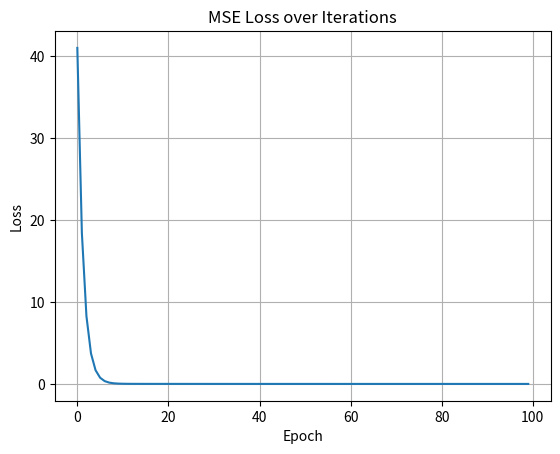

Recreate this plot in Python.
"""Practical 15: Gradient Descent on a linear regression cost function."""
import numpy as np
import matplotlib.pyplot as plt

# Dataset
X = np.array([1, 2, 3, 4])
y = np.array([3, 5, 7, 9])  # y = 2x + 1

# Parameters Initialize karna
theta0 = 0
theta1 = 0
alpha = 0.1
epochs = 100
m = len(X)

# Loss History
loss_history = []

# Gradient Descent Loop
for epoch in range(epochs):
    y_pred = theta0 + theta1 * X
    error = y_pred - y
    cost = np.mean(error ** 2)
    loss_history.append(cost)

    # Gradients calculate karna
    d_theta0 = (2 / m) * np.sum(error)
    d_theta1 = (2 / m) * np.sum(error * X)

    # Parameters update karna
    theta0 = theta0 - alpha * d_theta0
    theta1 = theta1 - alpha * d_theta1

print(f"Final (theta0, theta1): ({theta0:.4f}, {theta1:.4f})")

# Plot MSE Loss
plt.plot(loss_history)
plt.title("MSE Loss over Iterations")
plt.xlabel("Epoch")
plt.ylabel("Loss")
plt.grid(True)
plt.show()
